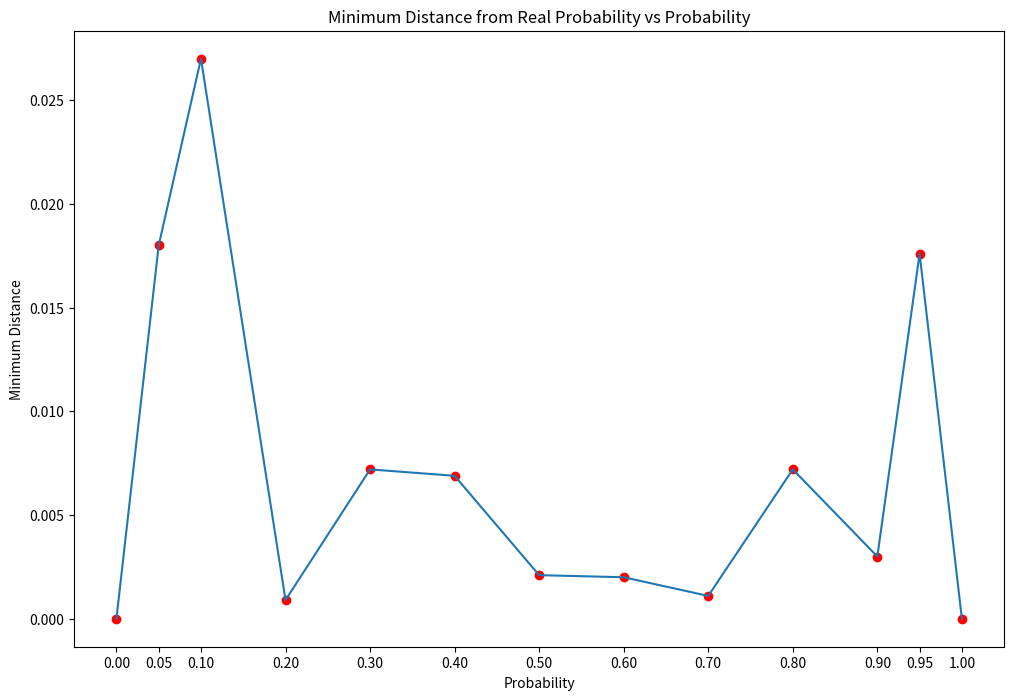
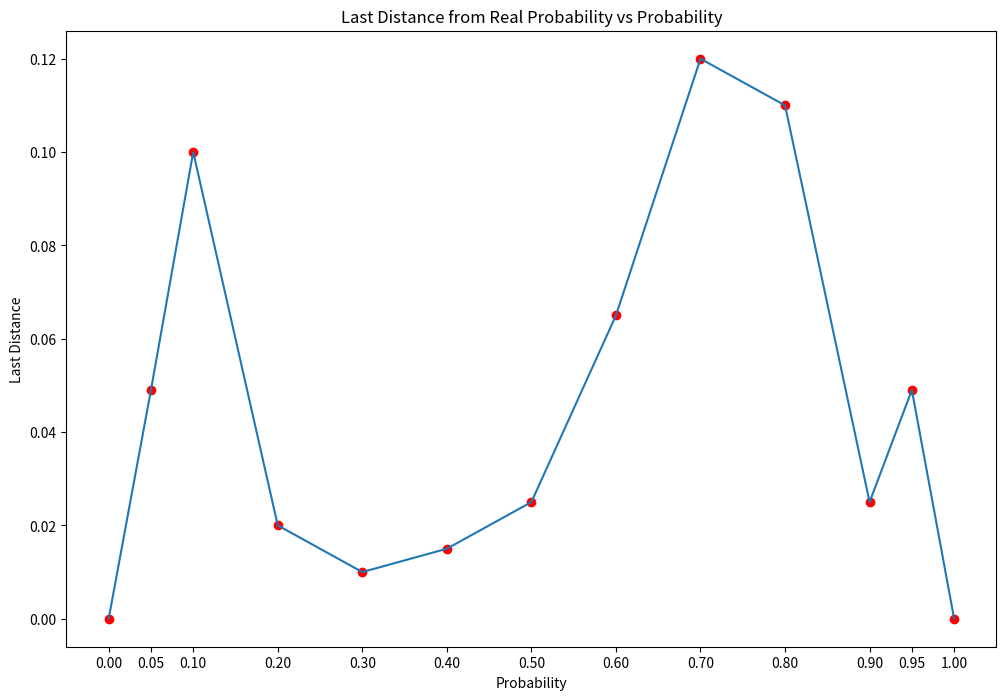
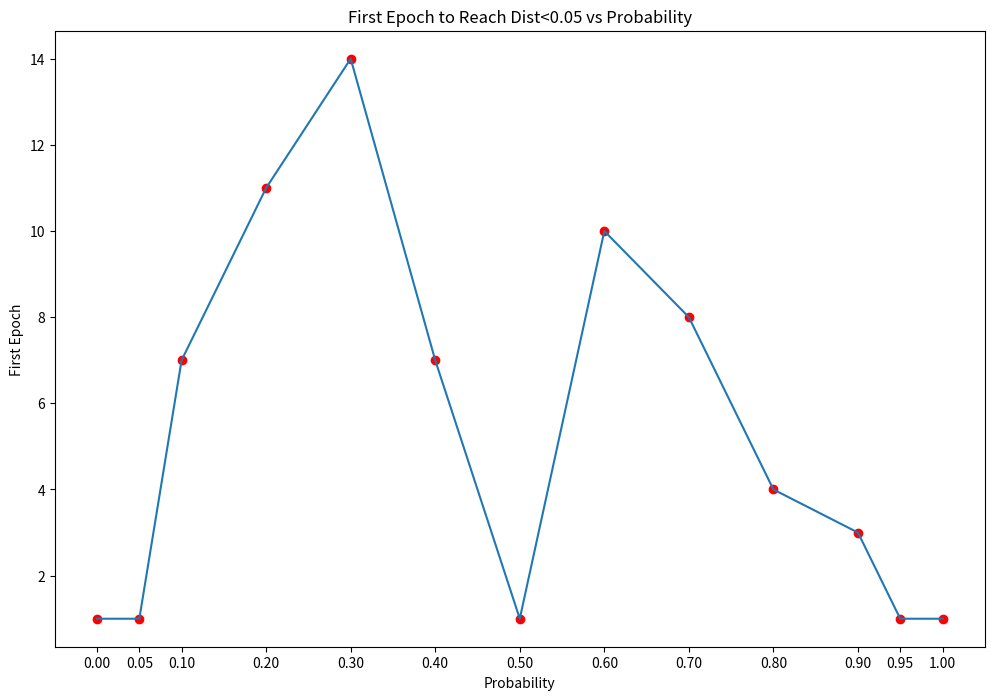

Source code (Python) for these figures, in order:


import matplotlib.pyplot as plt

min_dists = [0, 0.018, 0.027, 0.0009, 0.0072, 0.00689, 0.0021, 0.002, 0.0011, 0.0072, 0.003, 0.0176, 0]
last_dist = [0, 0.049, 0.1, 0.02, 0.01, 0.015, 0.025, 0.065, 0.12 ,0.11, 0.025, 0.049, 0]
first_epochs = [1, 1, 7 ,11, 14, 7, 1, 10, 8, 4, 3, 1, 1]
probs = [0.0, 0.05, 0.1, 0.2, 0.3, 0.4, 0.5, 0.6, 0.7, 0.8, 0.9, 0.95, 1.0]


# plot points of the minimum distance for each prob.
plt.figure(figsize=(12, 8))
plt.plot(probs, min_dists, 'ro')
plt.plot(probs, min_dists)
plt.xlabel("Probability")
plt.ylabel("Minimum Distance")
plt.title("Minimum Distance from Real Probability vs Probability")
plt.xticks(probs)
plt.savefig("min_dist_vs_prob.png")
plt.show()

# plot a bar chart of the last for each prob
plt.figure(figsize=(12, 8))
plt.plot(probs, last_dist, 'ro')
plt.plot(probs, last_dist)
plt.xlabel("Probability")
plt.ylabel("Last Distance")
plt.title("Last Distance from Real Probability vs Probability")
plt.xticks(probs)
plt.savefig("last_dist_vs_prob.png")
plt.show()

# plot a bar chart of the first epoch for each prob
plt.figure(figsize=(12, 8))
plt.plot(probs, first_epochs, 'ro')
plt.plot(probs, first_epochs)
plt.xlabel("Probability")
plt.ylabel("First Epoch")
plt.title("First Epoch to Reach Dist<0.05 vs Probability")
plt.xticks(probs)
plt.savefig("first_epoch_vs_prob.png")
plt.show()
